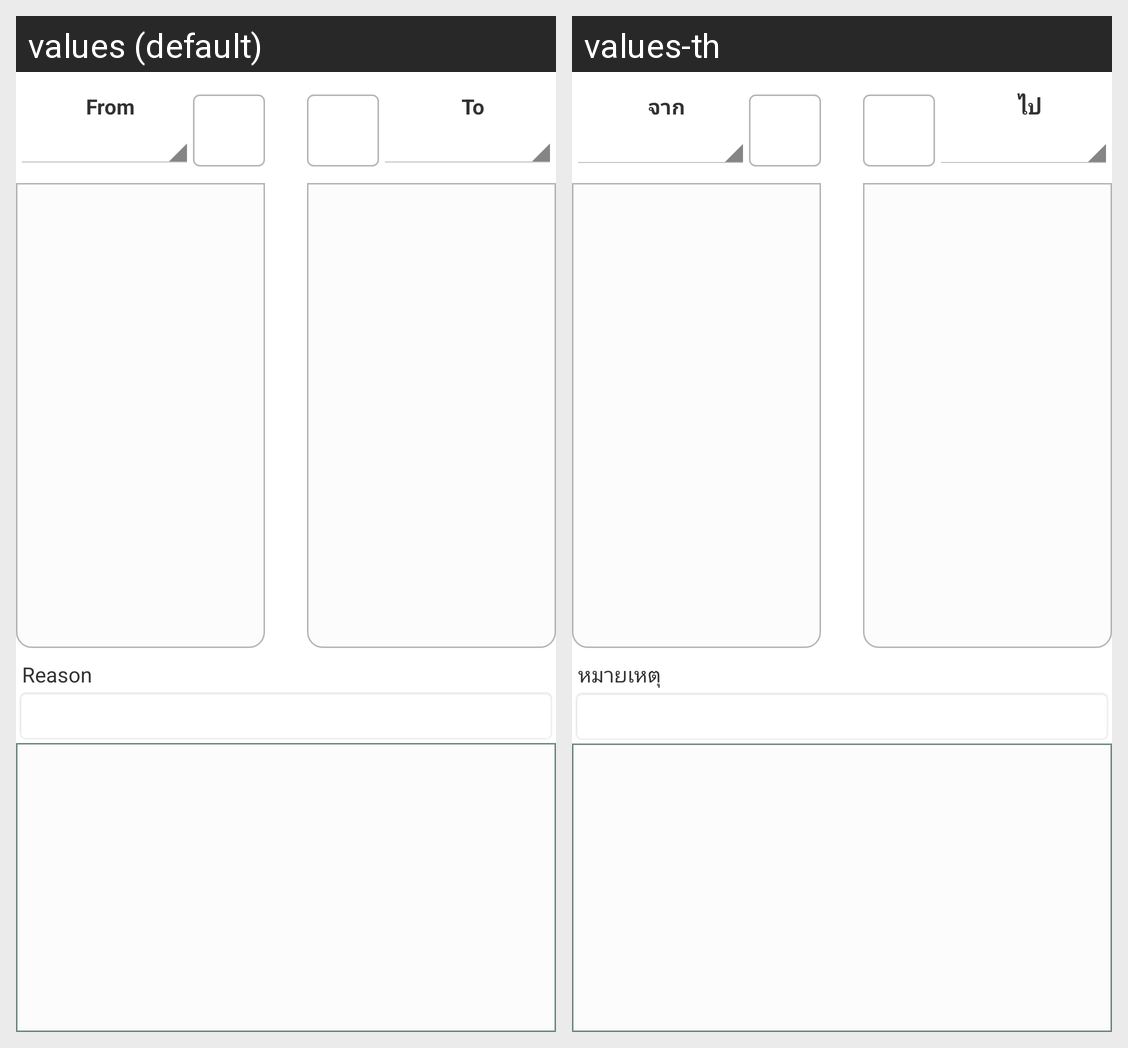

Locale-by-locale string values for the Android screen shown in this grid:
Android screen res/layout/move_table_layout.xml rendered under 2 locales, left to right: values (default), values-th. Device: Nexus 5 (rendered at 1080×1920; each locale shown at half size, 540×960, under a caption strip naming it); theme android:Theme.Holo.Light.
Strings drawn on this screen, with the default value and each locale's value (text and hints the layout hard-codes, and strings that could not be matched under every locale, appear in the picture but are not listed):

move_table_tvfrom
  values: From
  values-th: จาก

move_table_tvto
  values: To
  values-th: ไป

move_table_tvreason
  values: Reason
  values-th: หมายเหตุ
